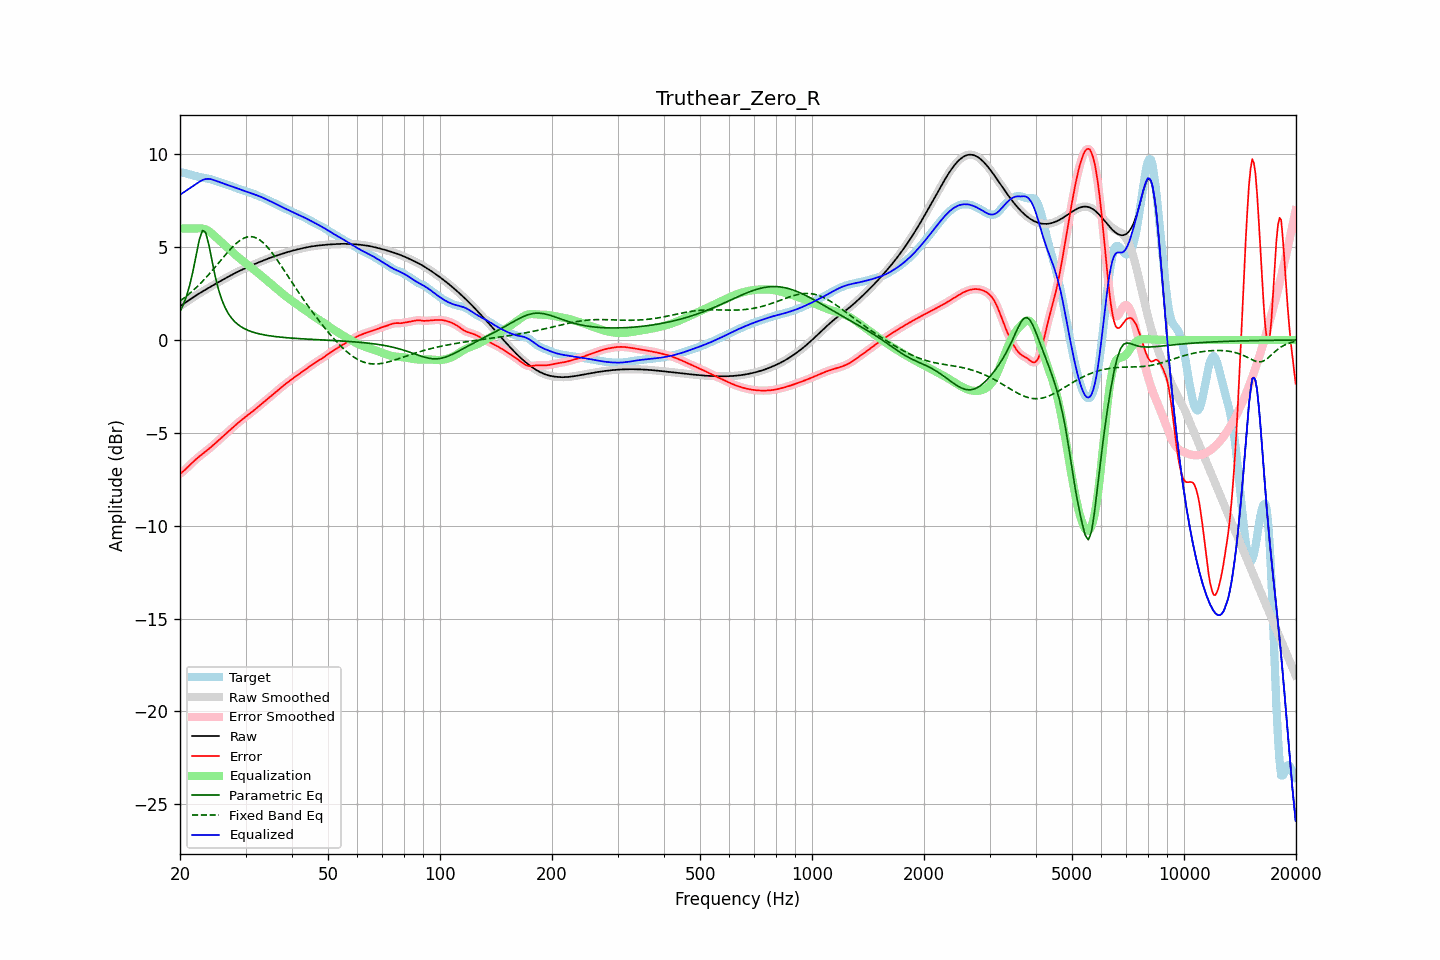

Data behind this chart, as committed beside it:
frequency, raw, error, smoothed, error_smoothed, equalization, parametric_eq, fixed_band_eq, equalized_raw, equalized_smoothed, target
20.00, 1.82, -7.20, 1.82, -7.21, 6.00, 1.54, 2.10, 7.82, 7.82, 9.03
20.20, 1.88, -7.14, 1.88, -7.14, 6.00, 1.72, 2.17, 7.88, 7.88, 9.02
20.40, 1.94, -7.07, 1.94, -7.07, 6.00, 1.89, 2.23, 7.94, 7.94, 9.01
20.61, 2.00, -7.00, 2.00, -7.00, 6.00, 2.12, 2.30, 8.00, 8.00, 8.99
20.81, 2.06, -6.91, 2.06, -6.91, 6.00, 2.35, 2.36, 8.06, 8.06, 8.97
21.02, 2.12, -6.83, 2.12, -6.83, 6.00, 2.64, 2.44, 8.12, 8.12, 8.94
21.23, 2.17, -6.74, 2.17, -6.74, 6.00, 2.94, 2.51, 8.17, 8.17, 8.91
21.44, 2.23, -6.65, 2.23, -6.66, 6.00, 3.31, 2.58, 8.23, 8.23, 8.89
21.66, 2.29, -6.57, 2.29, -6.57, 6.00, 3.68, 2.66, 8.29, 8.29, 8.86
21.87, 2.35, -6.49, 2.35, -6.49, 6.00, 4.12, 2.74, 8.35, 8.35, 8.84
22.09, 2.40, -6.42, 2.40, -6.42, 6.01, 4.55, 2.82, 8.41, 8.41, 8.82
22.31, 2.46, -6.34, 2.46, -6.34, 6.01, 4.98, 2.90, 8.47, 8.47, 8.80
22.54, 2.51, -6.27, 2.51, -6.27, 6.01, 5.39, 2.98, 8.52, 8.52, 8.78
22.76, 2.56, -6.20, 2.56, -6.20, 6.01, 5.66, 3.07, 8.57, 8.57, 8.76
22.99, 2.61, -6.13, 2.61, -6.13, 6.00, 5.90, 3.16, 8.61, 8.61, 8.75
23.22, 2.66, -6.07, 2.66, -6.07, 5.98, 5.85, 3.25, 8.65, 8.65, 8.73
23.45, 2.71, -6.00, 2.71, -6.00, 5.95, 5.78, 3.35, 8.67, 8.67, 8.71
23.69, 2.77, -5.93, 2.77, -5.93, 5.91, 5.45, 3.44, 8.68, 8.68, 8.69
23.92, 2.82, -5.86, 2.82, -5.86, 5.86, 5.11, 3.54, 8.68, 8.68, 8.68
24.16, 2.87, -5.79, 2.87, -5.79, 5.80, 4.67, 3.64, 8.66, 8.66, 8.66
24.40, 2.92, -5.71, 2.92, -5.71, 5.72, 4.23, 3.74, 8.64, 8.64, 8.63
24.65, 2.97, -5.64, 2.97, -5.64, 5.65, 3.81, 3.84, 8.62, 8.62, 8.61
24.89, 3.02, -5.56, 3.02, -5.56, 5.56, 3.39, 3.94, 8.58, 8.58, 8.58
25.14, 3.07, -5.48, 3.07, -5.48, 5.48, 3.05, 4.04, 8.55, 8.55, 8.55
25.39, 3.12, -5.40, 3.12, -5.40, 5.40, 2.71, 4.15, 8.52, 8.52, 8.52
25.65, 3.17, -5.32, 3.17, -5.32, 5.32, 2.43, 4.25, 8.49, 8.49, 8.49
25.91, 3.21, -5.24, 3.21, -5.25, 5.25, 2.17, 4.36, 8.46, 8.46, 8.46
26.16, 3.26, -5.17, 3.26, -5.17, 5.17, 1.96, 4.46, 8.43, 8.43, 8.43
26.43, 3.31, -5.09, 3.31, -5.09, 5.09, 1.75, 4.56, 8.40, 8.40, 8.40
26.69, 3.36, -5.01, 3.36, -5.01, 5.01, 1.59, 4.66, 8.37, 8.37, 8.37
26.96, 3.41, -4.94, 3.41, -4.94, 4.93, 1.43, 4.76, 8.34, 8.34, 8.34
27.23, 3.45, -4.86, 3.45, -4.86, 4.86, 1.31, 4.86, 8.31, 8.31, 8.31
27.50, 3.50, -4.78, 3.50, -4.78, 4.78, 1.18, 4.95, 8.28, 8.28, 8.28
27.77, 3.55, -4.70, 3.55, -4.70, 4.70, 1.09, 5.04, 8.25, 8.25, 8.25
28.05, 3.59, -4.62, 3.59, -4.62, 4.62, 0.99, 5.13, 8.22, 8.22, 8.22
28.33, 3.64, -4.55, 3.64, -4.55, 4.55, 0.91, 5.20, 8.19, 8.19, 8.18
28.62, 3.68, -4.47, 3.68, -4.47, 4.47, 0.84, 5.28, 8.15, 8.15, 8.15
28.90, 3.72, -4.40, 3.72, -4.40, 4.40, 0.77, 5.34, 8.12, 8.12, 8.12
29.19, 3.76, -4.33, 3.76, -4.33, 4.33, 0.71, 5.40, 8.09, 8.09, 8.09
29.48, 3.80, -4.26, 3.80, -4.26, 4.26, 0.66, 5.45, 8.06, 8.06, 8.06
29.78, 3.84, -4.19, 3.84, -4.19, 4.19, 0.61, 5.50, 8.03, 8.03, 8.03
30.08, 3.88, -4.13, 3.88, -4.13, 4.13, 0.57, 5.53, 8.01, 8.01, 8.01
30.38, 3.92, -4.06, 3.92, -4.06, 4.06, 0.53, 5.55, 7.98, 7.98, 7.98
30.68, 3.96, -3.99, 3.96, -3.99, 3.99, 0.50, 5.56, 7.95, 7.95, 7.95
30.99, 3.99, -3.93, 3.99, -3.93, 3.93, 0.46, 5.57, 7.92, 7.92, 7.92
31.30, 4.03, -3.86, 4.03, -3.86, 3.86, 0.43, 5.56, 7.89, 7.89, 7.89
31.61, 4.07, -3.79, 4.07, -3.79, 3.79, 0.41, 5.54, 7.86, 7.86, 7.86
31.93, 4.11, -3.72, 4.11, -3.72, 3.72, 0.38, 5.51, 7.82, 7.82, 7.82
32.24, 4.15, -3.64, 4.15, -3.64, 3.65, 0.36, 5.47, 7.79, 7.79, 7.79
32.57, 4.18, -3.57, 4.18, -3.57, 3.57, 0.34, 5.42, 7.76, 7.76, 7.75
32.89, 4.22, -3.50, 4.22, -3.50, 3.50, 0.32, 5.36, 7.72, 7.72, 7.72
33.22, 4.25, -3.43, 4.25, -3.43, 3.43, 0.30, 5.29, 7.68, 7.68, 7.68
33.55, 4.29, -3.36, 4.29, -3.36, 3.35, 0.28, 5.22, 7.64, 7.64, 7.64
33.89, 4.32, -3.28, 4.32, -3.28, 3.28, 0.27, 5.13, 7.60, 7.60, 7.61
34.23, 4.36, -3.21, 4.36, -3.21, 3.21, 0.25, 5.04, 7.56, 7.56, 7.57
34.57, 4.39, -3.14, 4.39, -3.14, 3.14, 0.24, 4.94, 7.52, 7.52, 7.52
34.92, 4.42, -3.06, 4.42, -3.06, 3.06, 0.22, 4.84, 7.48, 7.48, 7.48
35.27, 4.45, -2.99, 4.45, -2.99, 2.99, 0.21, 4.73, 7.44, 7.44, 7.44
35.62, 4.48, -2.91, 4.48, -2.91, 2.91, 0.20, 4.61, 7.40, 7.40, 7.40
35.97, 4.51, -2.84, 4.51, -2.84, 2.84, 0.19, 4.49, 7.35, 7.35, 7.35
... 635 more rows
